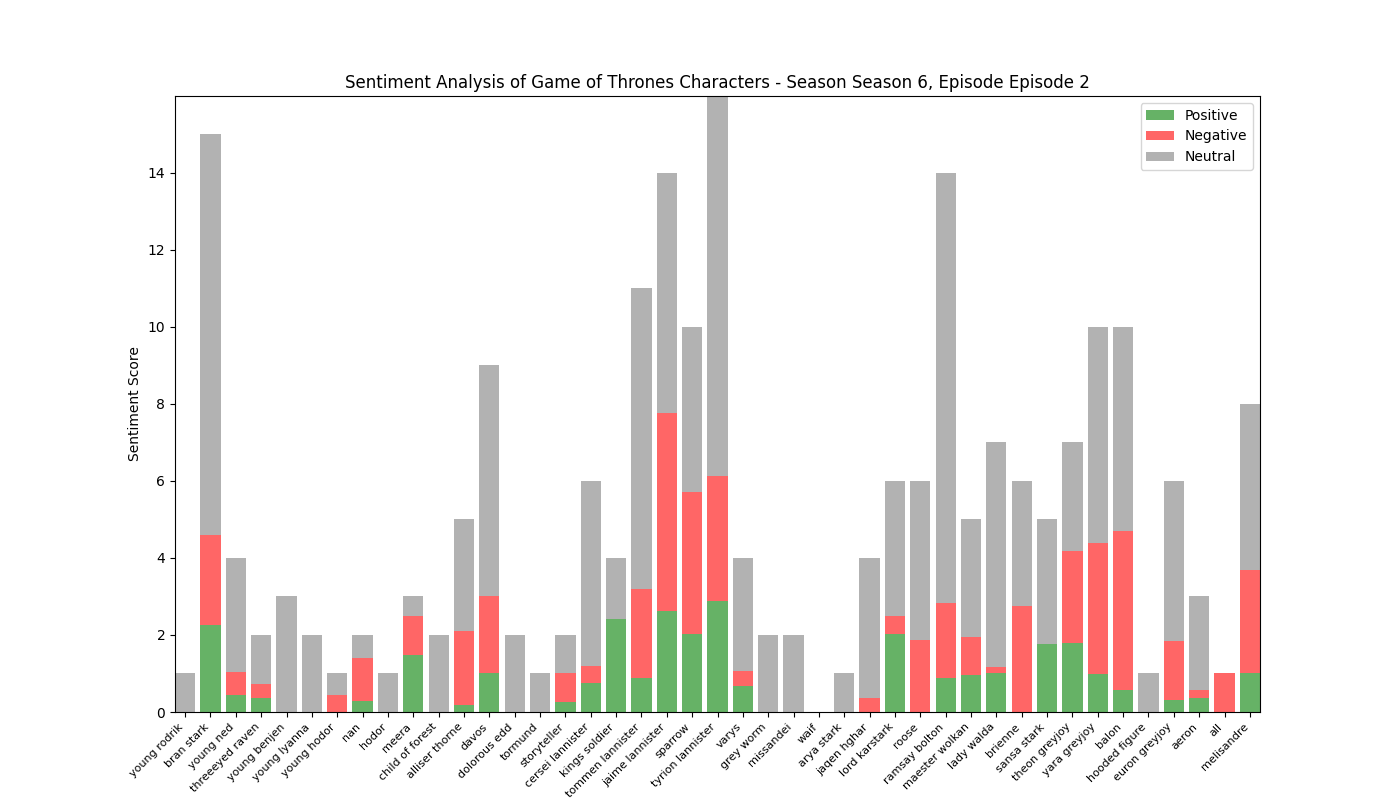

The data file committed next to this chart (first rows):
, Positive, Negative, Neutral, Compound
young rodrik, 0.0, 0.0, 1.0, 0.0
bran stark, 2.269, 2.34, 10.39, -0.1274
young ned, 0.434, 0.595, 2.971, -0.2085
threeeyed raven, 0.368, 0.349, 1.283, 0.0516
young benjen, 0.0, 0.0, 3.0, 0.0
young lyanna, 0.0, 0.0, 2.0, 0.0
young hodor, 0.0, 0.429, 0.571, -0.128
nan, 0.275, 1.124, 0.601, -0.555
hodor, 0.0, 0.0, 1.0, 0.0
meera, 1.487, 1.0, 0.513, 0.2849
child of forest, 0.0, 0.0, 2.0, 0.0
alliser thorne, 0.18, 1.923, 2.897, -0.9612
davos, 1.0, 2.007, 5.993, -1.925
dolorous edd, 0.0, 0.0, 2.0, 0.0
tormund, 0.0, 0.0, 1.0, 0.0
storyteller, 0.271, 0.739, 0.989, -0.1658
cersei lannister, 0.75, 0.455, 4.795, 0.0976
kings soldier, 2.423, 0.0, 1.577, 1.864
tommen lannister, 0.888, 2.303, 7.808, -0.996
jaime lannister, 2.62, 5.151, 6.229, -2.518
sparrow, 2.026, 3.675, 4.299, -2.559
tyrion lannister, 2.886, 3.239, 9.873, 0.5968
varys, 0.667, 0.388, 2.945, 0.0237
grey worm, 0.0, 0.0, 2.0, 0.0
missandei, 0.0, 0.0, 2.0, 0.0
waif, 0.0, 0.0, 0.0, 0.0
arya stark, 0.0, 0.0, 1.0, 0.0
jaqen hghar, 0.0, 0.375, 3.625, -0.0516
lord karstark, 2.016, 0.471, 3.513, 0.9215
roose, 0.0, 1.858, 4.142, -2.654
ramsay bolton, 0.873, 1.945, 11.18, -1.263
maester wolkan, 0.955, 1.0, 3.045, -0.0755
lady walda, 1.0, 0.167, 5.833, 0.5203
brienne, 0.0, 2.757, 3.243, -1.535
sansa stark, 1.767, 0.0, 3.233, 0.95
theon greyjoy, 1.78, 2.399, 2.821, -1.097
yara greyjoy, 0.99, 3.407, 5.604, -2.894
balon, 0.569, 4.133, 5.298, -3.779
hooded figure, 0.0, 0.0, 1.0, 0.0
euron greyjoy, 0.323, 1.527, 4.149, -1.575
aeron, 0.352, 0.231, 2.417, 0.5343
all, 0.0, 1.0, 0.0, -0.8481
melisandre, 1.0, 2.683, 4.317, -0.5998
